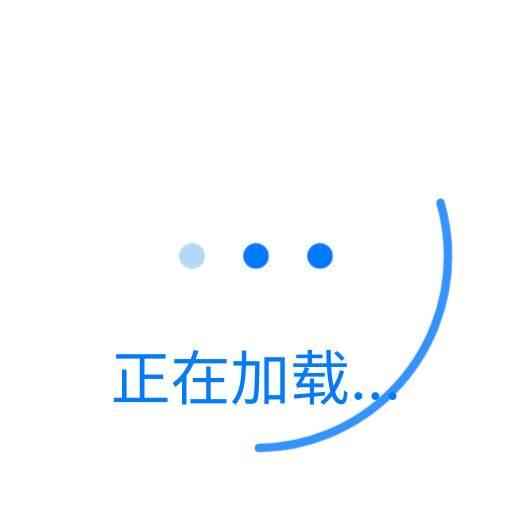
t = 0.00 s
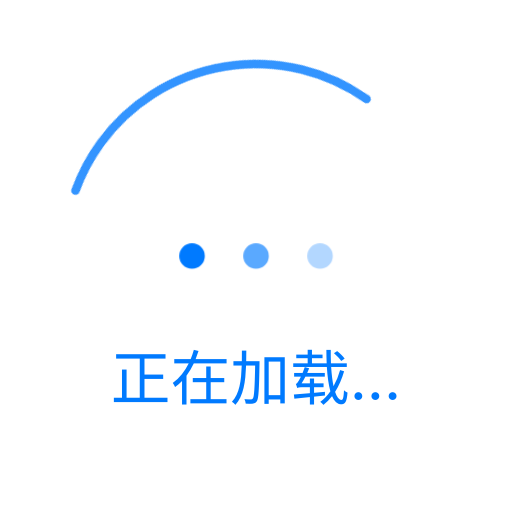
t = 0.60 s
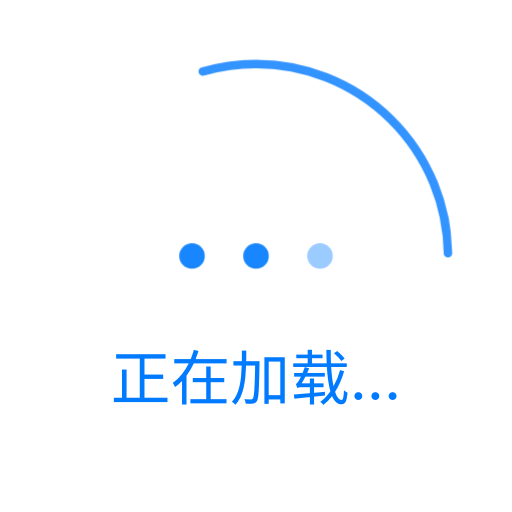
t = 0.75 s
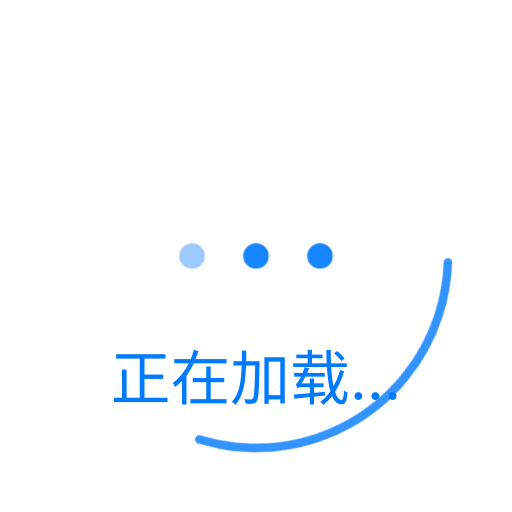
t = 1.05 s
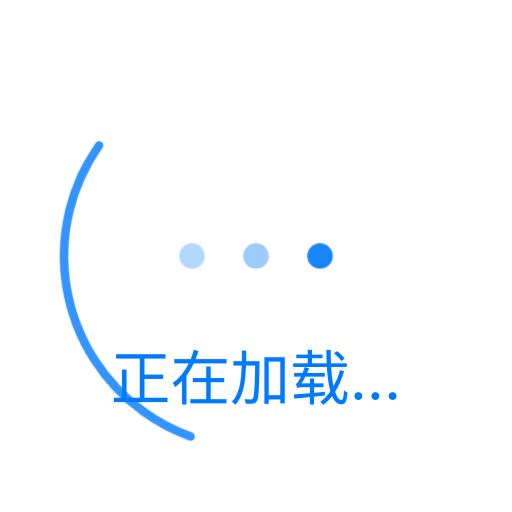
t = 1.35 s
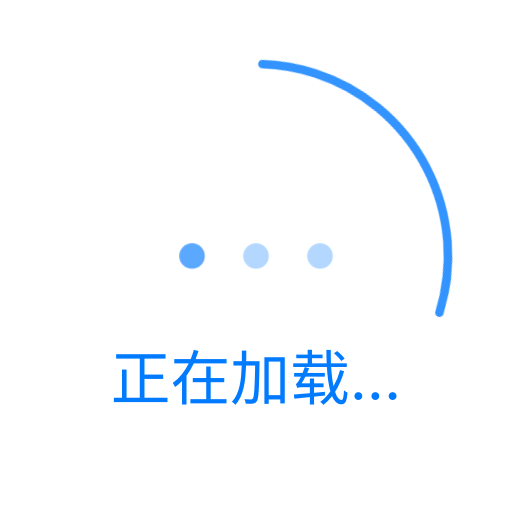
t = 1.80 s

The animated SVG that drew these frames (rendered in a browser with its animation timeline set to each time). Animation: 2 CSS @keyframes rules; one cycle of 2.10 s, repeats indefinitely.

<svg width="120" height="120" viewBox="0 0 120 120" xmlns="http://www.w3.org/2000/svg">
  <defs>
    <style>
      .loading-text {
        font-family: -apple-system, BlinkMacSystemFont, 'Segoe UI', 'PingFang SC', 'Hiragino Sans GB', 'Microsoft YaHei', sans-serif;
        font-size: 14px;
        fill: #007AFF;
        text-anchor: middle;
        dominant-baseline: middle;
      }
      .spinner {
        animation: spin 1s linear infinite;
        transform-origin: 60px 60px;
      }
      @keyframes spin {
        0% { transform: rotate(0deg); }
        100% { transform: rotate(360deg); }
      }
      .dot {
        animation: pulse 1.5s ease-in-out infinite;
      }
      .dot:nth-child(1) { animation-delay: 0s; }
      .dot:nth-child(2) { animation-delay: 0.3s; }
      .dot:nth-child(3) { animation-delay: 0.6s; }
      @keyframes pulse {
        0%, 80%, 100% { opacity: 0.3; }
        40% { opacity: 1; }
      }
    </style>
  </defs>
  
  <!-- 外圈旋转 -->
  <g class="spinner">
    <circle cx="60" cy="60" r="45" fill="none" stroke="#007AFF" stroke-width="2" stroke-linecap="round" stroke-dasharray="70 200" opacity="0.8"/>
  </g>
  
  <!-- 内圈点 -->
  <g>
    <circle class="dot" cx="45" cy="60" r="3" fill="#007AFF"/>
    <circle class="dot" cx="60" cy="60" r="3" fill="#007AFF"/>
    <circle class="dot" cx="75" cy="60" r="3" fill="#007AFF"/>
  </g>
  
  <!-- 加载文字 -->
  <text x="60" y="90" class="loading-text">正在加载...</text>
</svg> 
